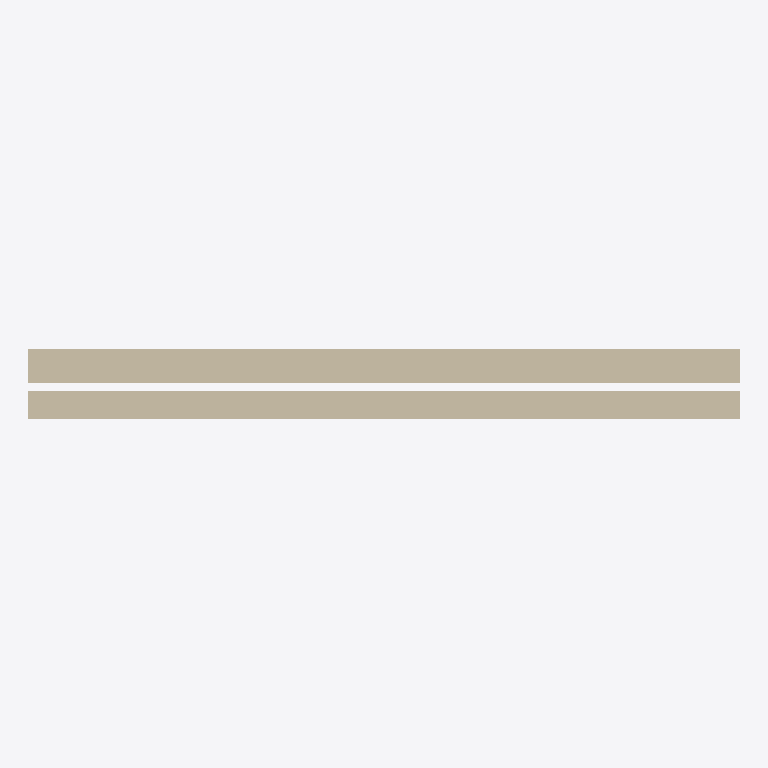
Plan cut of the same IFC building model at storey 'Nivel de referencia' (level 0.00 m, cut at 1.40 m), seen from above with north up, elements coloured by IFC class: 1 wall (beige). Cut surfaces are drawn darker.
Extent 3.0 m × 0.3 m × 2.7 m (x, y, z). Storeys (1): Nivel de referencia at 0.00 m. Elements (1): 1 IfcWall.

HEADER;
FILE_DESCRIPTION(('ViewDefinition [ReferenceView_V1.2]'),'2;1');
FILE_NAME('ENV.FAC.FAB-HD.GS004.ifc','2026-10-02T00:00:00',('VIVA'),('VIVA Fase 3'),'VIVA JSON v3 independent IFC generator','VIVA','');
FILE_SCHEMA(('IFC4'));
ENDSEC;
DATA;
#6=IFCPROJECT('234dOQO8DOUOTb$v0b7ydZ',$,'VIVA catalogo v3','Modelo de muestra IFC4 creado a partir de JSON v3',$,$,$,(#5),#2);
#10=IFCSITE('0xGaXUElHHRAVeH9Thnitt',$,'Emplazamiento ficticio',$,$,#9,$,$,.ELEMENT.,$,$,$,$,$);
#14=IFCBUILDING('1Eg9IHvuvHweL8Viep6oIT',$,'Muestra independiente',$,$,#13,$,$,.ELEMENT.,$,$,$);
#18=IFCBUILDINGSTOREY('0Jjn$oVOzJAvGg6Lrcfn2c',$,'Nivel de referencia',$,$,#17,$,$,.ELEMENT.,0.0);
#25=IFCWALL('2Me2KBoBPSKwKOimVOvAO$',$,'Ladrillo caravista + EPS','Ladrillo caravista + EPS',$,#24,$,'ENV.FAC.FAB-HD.GS004',.NOTDEFINED.);
ENDSEC;
